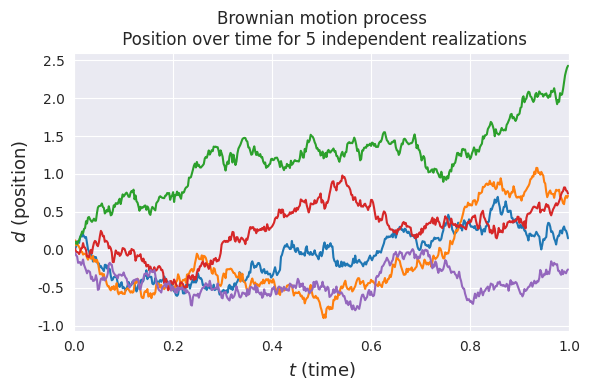

This chart was generated by the following Python code:
# -*- coding: utf-8 -*-
"""
Created on Tue Dec 15 09:26:09 2020

[redacted]
"""
# Imports
import sys
import numpy as np

import matplotlib.pyplot as plt
# from matplotlib import cm
# from mpl_toolkits.axes_grid1 import make_axes_locatable
# import matplotlib.gridspec as gridspec
import seaborn as sns

sns.set_style('darkgrid')
np.random.seed(42)
# 1D simulation of the Brownian motion process
total_time = 1
nb_steps = 500
delta_t = total_time / nb_steps
nb_processes = 5  # Simulate 5 different motions
mean = 0.  # Mean of each movement
stdev = np.sqrt(delta_t)  # Standard deviation of each movement

# Simulate the brownian motions in a 1D space by cumulatively
#  making a new movement delta_d
distances = np.cumsum(
    # Move randomly from current location to N(0, delta_t)
    np.random.normal(
        mean, stdev, (nb_processes, nb_steps)),
    axis=1)

plt.figure(figsize=(6, 4), dpi=100)
# Make the plots
t = np.arange(0, total_time, delta_t)
for i in range(nb_processes):
    plt.plot(t, distances[i,:])
plt.title((
    'Brownian motion process\n '
    'Position over time for 5 independent realizations'))
plt.xlabel('$t$ (time)', fontsize=13)
plt.ylabel('$d$ (position)', fontsize=13)
plt.xlim([-0, 1])
plt.tight_layout()
plt.show()
#